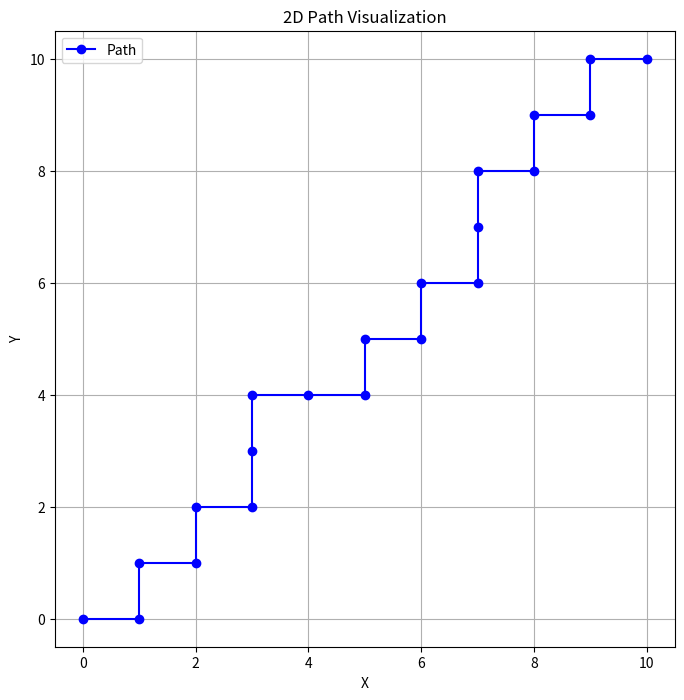

Here is the Python script that generated this plot:
'''
[redacted]
Date: 2025-01-22 09:55:17
FilePath: /utils_ws/src/pythonTest/visPath.py
Description: 

[redacted]
'''
import matplotlib.pyplot as plt

# List of points (x, y, z)
points = [
    (0, 0, 0), (1, 0, 0), (1, 1, 0), (2, 1, 0), (2, 2, 0),
    (3, 2, 0), (3, 3, 0), (3, 4, 0), (4, 4, 0), (5, 4, 0),
    (5, 5, 0), (6, 5, 0), (6, 6, 0), (7, 6, 0), (7, 7, 0),
    (7, 8, 0), (8, 8, 0), (8, 9, 0), (9, 9, 0), (9, 10, 0),
    (10, 10, 0)
]

# Extract x and y coordinates for plotting
x_coords = [pt[0] for pt in points]
y_coords = [pt[1] for pt in points]

# Plot the path
plt.figure(figsize=(8, 8))
plt.plot(x_coords, y_coords, marker='o', linestyle='-', color='b', label='Path')

# Add grid and labels
plt.grid(True)
plt.xlabel('X')
plt.ylabel('Y')
plt.title('2D Path Visualization')
plt.legend()

# Show the plot
plt.show()